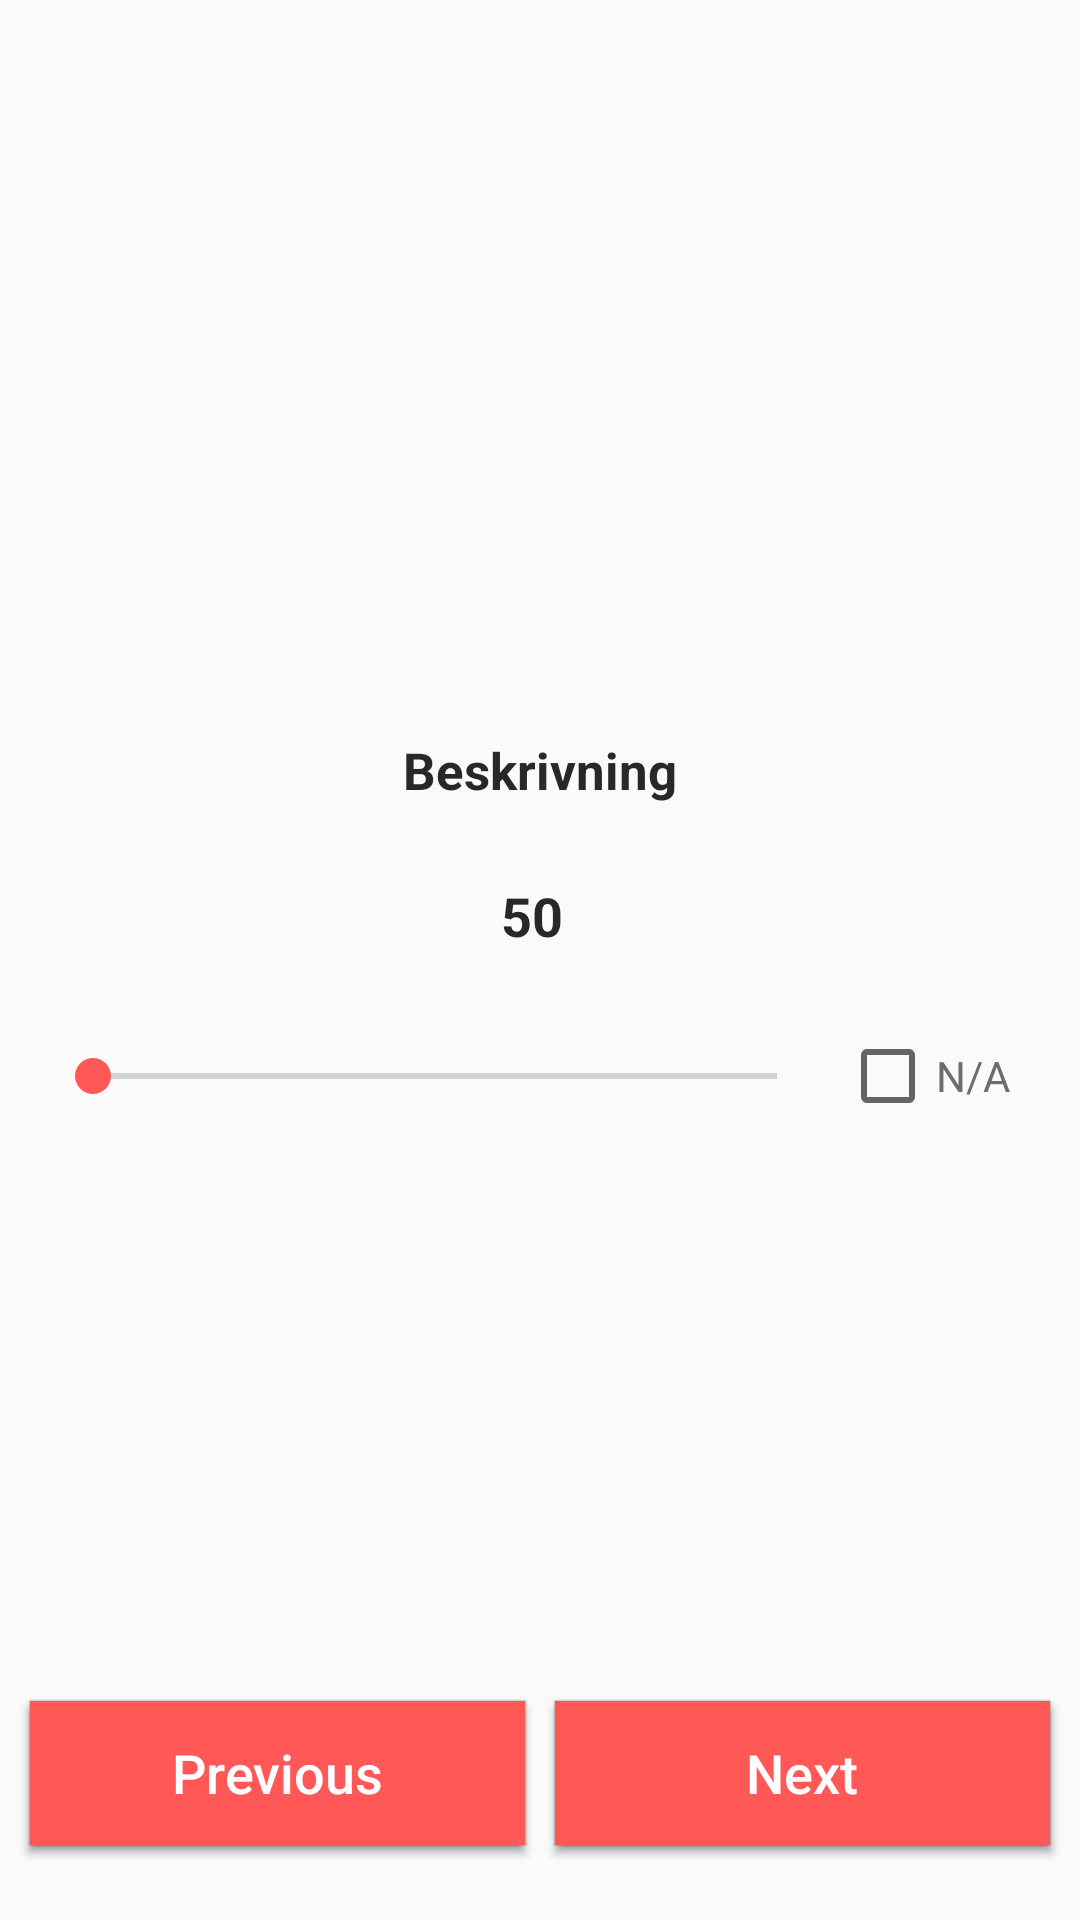

This screen was rendered from an Android layout file. Write that file and the resources it references.
<!-- AndroidManifest.xml: application theme AppTheme -->
<!-- res/layout/slider_scale_fragment.xml -->
<?xml version="1.0" encoding="utf-8"?>
<layout xmlns:android="http://schemas.android.com/apk/res/android"
    xmlns:app="http://schemas.android.com/apk/res-auto"
    xmlns:tools="http://schemas.android.com/tools">

    <androidx.constraintlayout.widget.ConstraintLayout
        android:id="@+id/sliderLayout"
        android:layout_width="match_parent"
        android:layout_height="match_parent"
        tools:context=".screen.surveyContainer.sliderScale.SliderScaleFragment">


        <Button
            android:id="@+id/sliderScaleNextButton"
            android:layout_width="0dp"
            android:layout_height="wrap_content"
            android:layout_marginStart="10dp"
            android:layout_marginEnd="10dp"
            android:layout_marginBottom="25dp"
            android:background="@drawable/disabled_button"
            android:padding="10dp"
            android:paddingStart="15dp"
            android:paddingEnd="15dp"
            android:text="@string/next"
            android:textAllCaps="false"
            android:textColor="@android:color/white"
            android:textSize="18sp"
            app:layout_constraintBottom_toBottomOf="parent"
            app:layout_constraintEnd_toEndOf="parent"
            app:layout_constraintHorizontal_bias="0.5"
            app:layout_constraintStart_toEndOf="@+id/sliderScaleBackButton" />

        <Button
            android:id="@+id/sliderScaleBackButton"
            android:layout_width="0dp"
            android:layout_height="wrap_content"
            android:layout_marginStart="10dp"
            android:layout_marginBottom="25dp"
            android:background="@drawable/disabled_button"
            android:padding="10dp"
            android:paddingStart="15dp"
            android:paddingEnd="15dp"
            android:text="@string/previous"
            android:textAllCaps="false"
            android:textColor="@android:color/white"
            android:textSize="18sp"
            app:layout_constraintBottom_toBottomOf="parent"
            app:layout_constraintEnd_toStartOf="@+id/sliderScaleNextButton"
            app:layout_constraintHorizontal_bias="0.5"
            app:layout_constraintStart_toStartOf="parent" />


        <LinearLayout
            android:id="@+id/linearLayout2"
            android:layout_width="match_parent"
            android:layout_height="wrap_content"
            android:orientation="vertical"
            app:layout_constraintBottom_toTopOf="@+id/sliderScaleNextButton"
            app:layout_constraintEnd_toEndOf="parent"
            app:layout_constraintStart_toStartOf="parent"
            app:layout_constraintTop_toBottomOf="@+id/sliderIcon"
            app:layout_constraintVertical_bias="0.2">

            <TextView
                android:id="@+id/sliderScaleTextTextView"
                android:layout_width="match_parent"
                android:layout_height="wrap_content"
                android:layout_marginStart="25dp"
                android:layout_marginEnd="25dp"
                android:maxLines="20"
                android:minLines="1"
                android:padding="5dp"
                android:text="Beskrivning"
                android:textAlignment="center"
                android:textColor="@color/lta_text"
                android:textSize="17sp"
                android:textStyle="bold" />

            <TextView
                android:id="@+id/sliderScaleValueTextView"
                android:layout_width="match_parent"
                android:layout_height="wrap_content"
                android:layout_marginStart="25dp"
                android:layout_marginTop="20dp"
                android:layout_marginEnd="30dp"
                android:maxLines="1"
                android:text="50"
                android:textAlignment="center"
                android:textColor="@color/lta_text"
                android:textSize="18sp"
                android:textStyle="bold" />

            <LinearLayout
                android:layout_width="match_parent"
                android:layout_height="wrap_content"
                android:layout_marginStart="30dp"
                android:layout_marginTop="5dp"
                android:layout_marginEnd="100dp"
                android:orientation="horizontal">

                <TextView
                    android:id="@+id/sliderScaleMin"
                    android:layout_width="0dp"
                    android:layout_height="wrap_content"
                    android:layout_marginEnd="20dp"
                    android:layout_weight="1"
                    android:text=""
                    android:textSize="12sp"
                    android:textStyle="italic" />

                <TextView
                    android:id="@+id/sliderScaleMax"
                    android:layout_width="0dp"
                    android:layout_height="wrap_content"
                    android:layout_marginStart="20dp"
                    android:layout_weight="1"
                    android:text=""
                    android:textAlignment="textEnd"
                    android:textSize="12sp"
                    android:textStyle="italic" />
            </LinearLayout>

            <androidx.constraintlayout.widget.ConstraintLayout
                android:layout_width="match_parent"
                android:layout_height="wrap_content"
                android:layout_marginStart="10dp"
                android:layout_marginEnd="10dp"
                android:gravity="fill_horizontal"
                android:orientation="horizontal">

                <SeekBar
                    android:id="@+id/sliderSeekBar"
                    android:layout_width="0dp"
                    android:layout_height="40dp"
                    android:layout_marginStart="5dp"
                    android:layout_marginEnd="5dp"
                    app:layout_constraintBottom_toBottomOf="parent"
                    app:layout_constraintEnd_toStartOf="@+id/sliderScaleCheckboxNA"
                    app:layout_constraintStart_toStartOf="parent"
                    app:layout_constraintTop_toTopOf="parent" />


                <CheckBox
                    android:id="@+id/sliderScaleCheckboxNA"
                    android:layout_width="60dp"
                    android:layout_height="40dp"
                    android:layout_marginEnd="10dp"
                    android:tag="5"
                    android:text="@string/not_available"
                    android:textColor="@color/lta_grey"
                    android:textColorLink="@color/lta_blue"
                    app:layout_constraintBottom_toBottomOf="parent"
                    app:layout_constraintEnd_toEndOf="parent"
                    app:layout_constraintStart_toEndOf="@+id/sliderSeekBar"
                    app:layout_constraintTop_toTopOf="parent" />

            </androidx.constraintlayout.widget.ConstraintLayout>

        </LinearLayout>

        <ImageView
            android:id="@+id/sliderIcon"
            android:layout_width="100dp"
            android:layout_height="100dp"
            app:layout_constraintBottom_toTopOf="@+id/sliderScaleNextButton"
            app:layout_constraintEnd_toEndOf="parent"
            app:layout_constraintStart_toStartOf="parent"
            app:layout_constraintTop_toTopOf="parent"
            app:layout_constraintVertical_bias="0.2"
            app:srcCompat="@drawable/lta_icon_slider_light" />
    </androidx.constraintlayout.widget.ConstraintLayout>
</layout>
<!-- resources referenced by this layout -->
<resources>
  <color name="lta_blue">@color/kirokun_brand</color>#
  <color name="lta_grey">#6C6E6E</color>#
  <color name="lta_text">#282829</color>#
  <!-- drawable disabled_button (drawable) -->
  <?xml version="1.0" encoding="utf-8"?>
  <selector xmlns:android="http://schemas.android.com/apk/res/android">
      <item android:state_enabled="false">
          <shape android:shape="rectangle">
              <solid android:color="@color/lta_light_grey" />
          </shape>
      </item>
      <item android:state_enabled="true">
          <shape android:shape="rectangle">
              <solid android:color="@color/lta_blue" />
          </shape>
      </item>
  </selector>
  <string name="next">Next</string>
  <string name="not_available">N/A</string>
  <string name="previous">Previous</string>
  <style name="AppTheme" parent="Theme.AppCompat.Light.DarkActionBar">
          
          <item name="android:ambientShadowAlpha">0.2</item>
          <item name="android:spotShadowAlpha">0.4</item>
  
          <item name="colorPrimary">@color/colorPrimary</item>
          <item name="colorPrimaryDark">@color/colorPrimaryDark</item>
          <item name="colorAccent">@color/colorAccent</item>
      </style>
  <color name="kirokun_brand">#FF5857</color>
  <color name="lta_light_grey">#F8E6E9E9</color>
  <color name="colorPrimary">@color/kirokun_brand</color>
  <color name="colorPrimaryDark">@color/kirokun_brand</color>
  <color name="colorAccent">@color/kirokun_brand</color>#
</resources>
